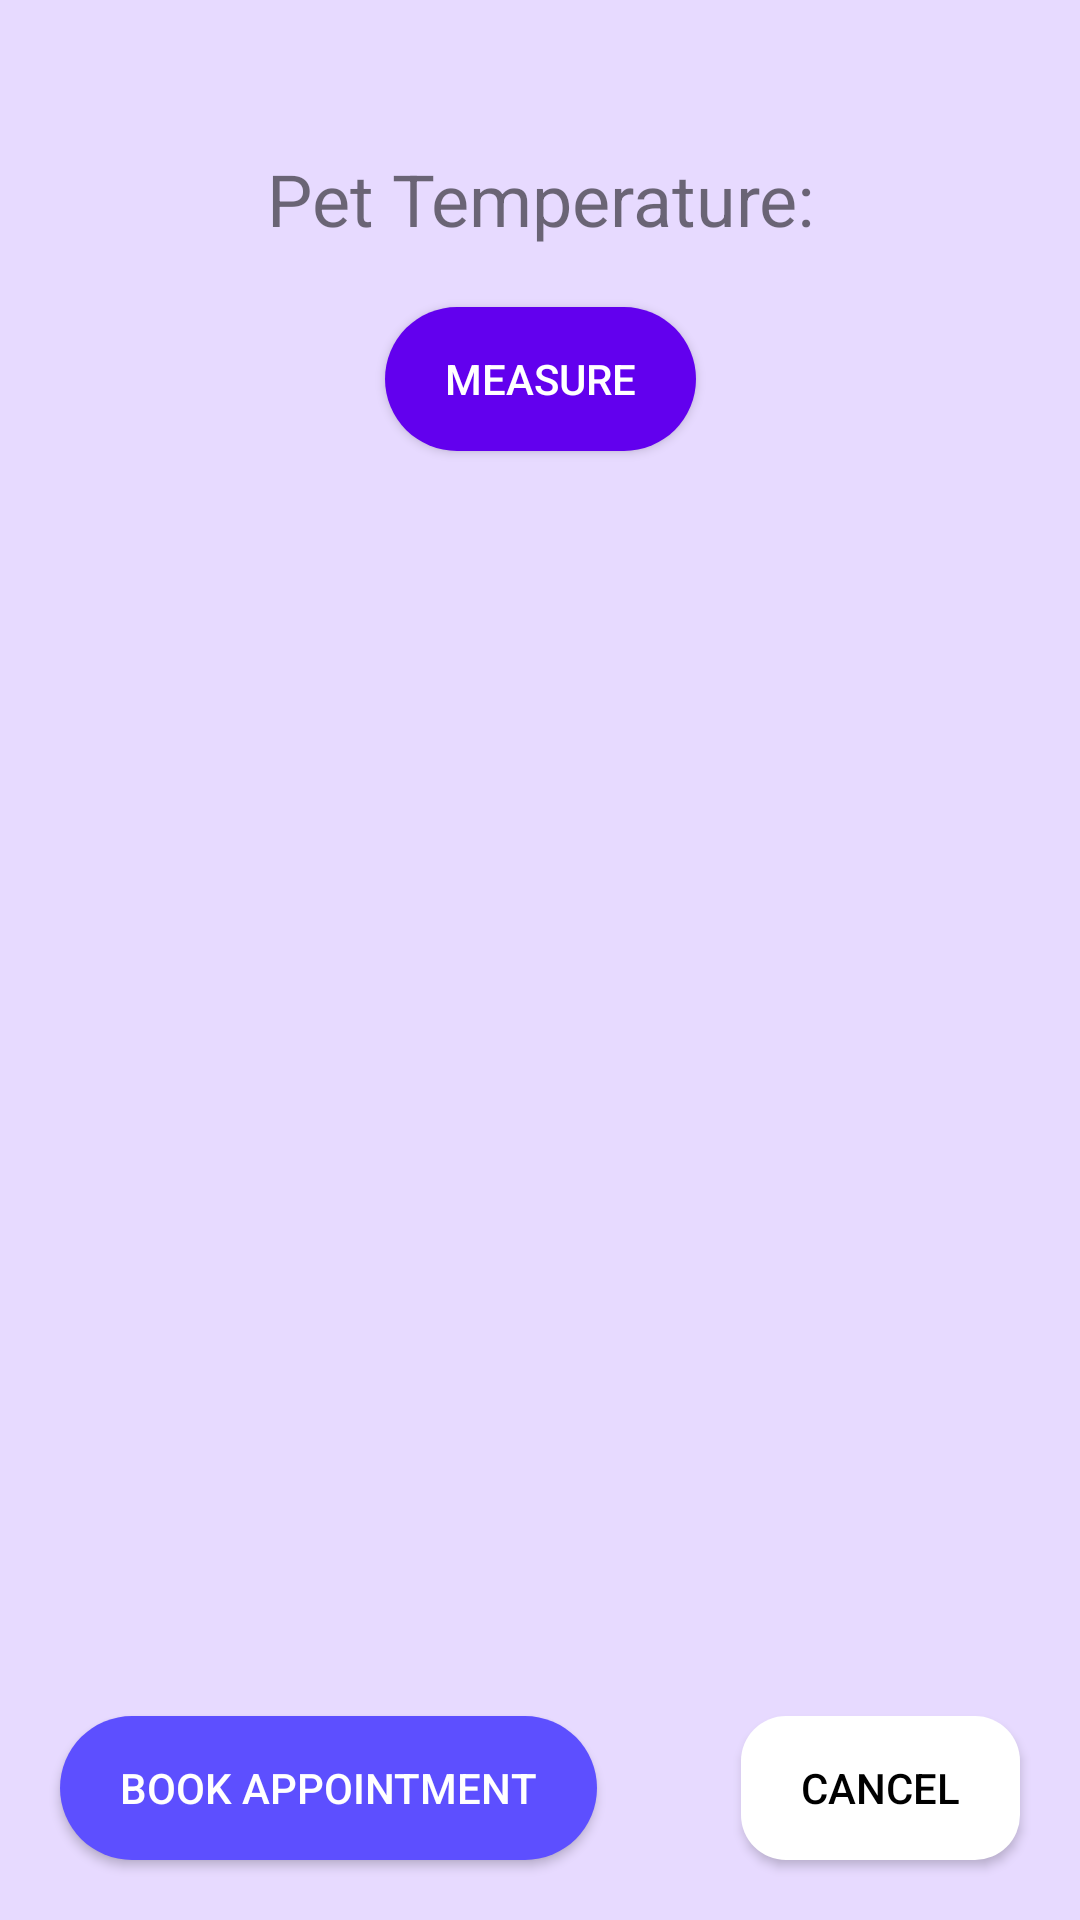

Android layout source for this screen:
<!-- AndroidManifest.xml: application theme Theme.PettoManagementSystem -->
<!-- res/layout/activity_display_temperature.xml -->
<?xml version="1.0" encoding="utf-8"?>
<androidx.constraintlayout.widget.ConstraintLayout xmlns:android="http://schemas.android.com/apk/res/android"
    xmlns:app="http://schemas.android.com/apk/res-auto"
    xmlns:tools="http://schemas.android.com/tools"
    android:layout_width="match_parent"
    android:layout_height="match_parent"
    android:background="@color/bgLight"
    tools:context=".DisplayTemperatureActivity">

    <TextView
        android:id="@+id/textViewTemperature"
        android:layout_width="wrap_content"
        android:layout_height="wrap_content"
        android:text="Pet Temperature:"
        android:textSize="24sp"
        app:layout_constraintTop_toTopOf="parent"
        app:layout_constraintStart_toStartOf="parent"
        app:layout_constraintEnd_toEndOf="parent"
        android:layout_marginTop="50dp"
        android:layout_marginStart="20dp"
        android:layout_marginEnd="20dp"/>

    <Button
        android:id="@+id/buttonMeasure"
        android:layout_width="wrap_content"
        android:layout_height="wrap_content"
        android:text="MEASURE"
        android:textColor="@color/colorWhite"
        android:background="@drawable/bg_btn"
        app:layout_constraintTop_toBottomOf="@id/textViewTemperature"
        app:layout_constraintStart_toStartOf="parent"
        app:layout_constraintEnd_toEndOf="parent"
        android:layout_marginTop="20dp"/>

    <Button
        android:id="@+id/buttonBookAppointment"
        android:layout_width="wrap_content"
        android:layout_height="wrap_content"
        android:text="BOOK APPOINTMENT"
        android:textColor="@color/colorWhite"
        android:background="@drawable/bg_submit_btn"
        app:layout_constraintBottom_toBottomOf="parent"
        app:layout_constraintStart_toStartOf="parent"
        android:layout_marginBottom="20dp"
        android:layout_marginStart="20dp"/>

    <Button
        android:id="@+id/buttonCancel"
        android:layout_width="wrap_content"
        android:layout_height="wrap_content"
        android:text="CANCEL"
        android:background="@drawable/bg_cancel_btn"
        android:textColor="@color/colorBlack"
        android:layout_marginBottom="20dp"
        android:layout_marginEnd="20dp"
        app:layout_constraintBottom_toBottomOf="parent"
        app:layout_constraintEnd_toEndOf="parent" />
</androidx.constraintlayout.widget.ConstraintLayout>
<!-- resources referenced by this layout -->
<resources>
  <color name="bgLight">#E7DAFF</color>
  <color name="colorBlack">#000000</color>
  <color name="colorWhite">#FFFFFF</color>
  <!-- drawable bg_btn (drawable) -->
  <?xml version="1.0" encoding="utf-8"?>
  <shape xmlns:android="http://schemas.android.com/apk/res/android"
      android:shape="rectangle">
  
      <solid android:color="#FF6200EE" />
      <corners android:radius="50dp" />
      <padding
          android:top="10dp"
          android:bottom="10dp"
          android:left="20dp"
          android:right="20dp"/>
  
  </shape>
  <!-- drawable bg_cancel_btn (drawable) -->
  <?xml version="1.0" encoding="utf-8"?>
  <shape xmlns:android="http://schemas.android.com/apk/res/android"
      android:shape="rectangle">
  
      <solid android:color="#FFFFFF" />
      <corners android:radius="15dp" />
      <padding
          android:top="10dp"
          android:bottom="10dp"
          android:left="20dp"
          android:right="20dp"/>
  
  </shape>
  <!-- drawable bg_submit_btn (drawable) -->
  <?xml version="1.0" encoding="utf-8"?>
  <shape xmlns:android="http://schemas.android.com/apk/res/android"
      android:shape="rectangle">
  
      <solid android:color="#5D4FFF" />
      <corners android:radius="40dp" />
      <padding
          android:top="10dp"
          android:bottom="10dp"
          android:left="20dp"
          android:right="20dp"/>
  
  </shape>
  <style name="Theme.PettoManagementSystem" parent="Base.Theme.PettoManagementSystem" />
  <style name="Base.Theme.PettoManagementSystem" parent="Theme.AppCompat.DayNight.NoActionBar">
          
          
      </style>
</resources>
